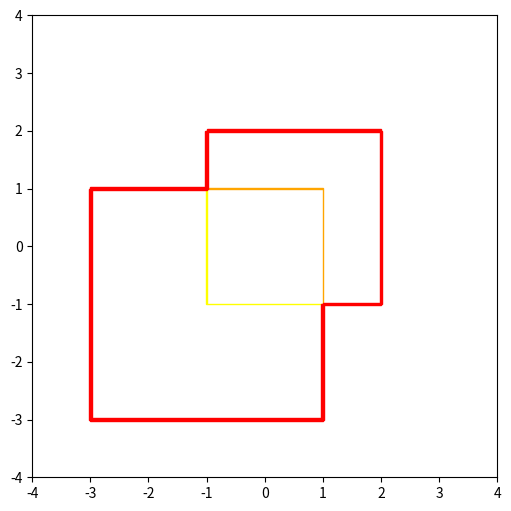

Here is the Python script that generated this plot:
import matplotlib.pyplot as plt
import numpy as np
from matplotlib.backend_bases import MouseButton

# TODO: Update ContainsPoint to be manifold agnostic (it currently assumes a hyperplane).
# TODO: Update ContainsPoint to use integral instead of ray cast to compute winding number.

class Manifold:

    # If a shift of 1 in the normal direction of one manifold yields a shift of 10 in the tangent plane intersection, the manifolds are parallel
    maxAlignment = 0.99 # 1 - 1/10^2

    # If two points are within 0.01 of each eachother, they are coincident
    minSeparation = 0.01

    @staticmethod
    def TangentSpaceFromNormal(normal):
        # Construct the Householder reflection transform using the normal
        reflector = np.add(np.identity(len(normal)), np.outer(-2*normal, normal))
        # Compute the eigenvalues and eigenvectors for the symmetric transform (eigenvalues returned in ascending order).
        eigen = np.linalg.eigh(reflector)
        # Assert the first eigenvalue is negative (the reflection whose eigenvector is the normal)
        assert(eigen[0][0] < 0.0)
        # Return the tangent space by removing the first eigenvector column (the negated normal)
        return np.delete(eigen[1], 0, 1)
    
    @staticmethod
    def CreateFromNormal(normal, offset):
        manifold = Manifold()

        # Ensure the normal is always an array
        if np.isscalar(normal):
            manifold.normal = np.array([normal])
        else:
            manifold.normal = np.array(normal)
        manifold.normal = manifold.normal / np.linalg.norm(manifold.normal)
        manifold.point = offset * manifold.normal
        if len(manifold.normal) > 1:
            manifold.tangentSpace = Manifold.TangentSpaceFromNormal(manifold.normal)
        else:
            manifold.tangentSpace = 1.0
        return manifold

    def __init__(self):
        self.normal = None
        self.tangentSpace = None
        self.point = None

    def Flip(self):
        manifold = Manifold()
        manifold.normal = -self.normal
        manifold.tangentSpace = self.tangentSpace
        manifold.point = self.point
        return manifold

    def PointFromDomain(self, domainPoint):
        return np.dot(self.tangentSpace, domainPoint) + self.point

    def DomainFromPoint(self, point):
        return np.dot(point - self.point, self.tangentSpace)

    def IntersectManifold(self, other, cache = None):
        # Check manifold intersections cache for previously computed intersections.
        if cache != None:
            if (self, other) in cache:
                return cache[(self, other)]
            elif (other, self) in cache:
                return cache[(other, self)]

        # Initialize list of intersections. Planar manifolds will have at most one intersection, but curved manifolds could have multiple.
        intersections = []
        intersectionsFlipped = []

        # Ensure manifolds are not parallel
        alignment = np.dot(self.normal, other.normal)
        if self != other and alignment * alignment < Manifold.maxAlignment:
            # Compute the intersecting self domain manifold
            normalSelf = np.dot(other.normal, self.tangentSpace)
            normalize = 1.0 / np.linalg.norm(normalSelf)
            normalSelf = normalize * normalSelf
            offsetSelf = normalize * np.dot(other.normal, np.subtract(other.point, self.point))

            # Compute the intersecting other domain manifold
            normalOther = np.dot(self.normal, other.tangentSpace)
            normalize = 1.0 / np.linalg.norm(normalOther)
            normalOther = normalize * normalOther
            offsetOther = normalize * np.dot(self.normal, np.subtract(self.point, other.point))

            intersection = [Manifold.CreateFromNormal(normalSelf, offsetSelf), Manifold.CreateFromNormal(normalOther, offsetOther)]
            intersections.append(intersection)
            intersectionsFlipped.append([intersection[1], intersection[0]])

        # Store intersections in cache
        if cache != None:
            cache[(self,other)] = intersections
            cache[(other,self)] = intersectionsFlipped

        return intersections

class Boundary:

    def __init__(self, manifold, domain = None):
        if domain:
            assert len(manifold.normal) - 1 == domain.dimension
        else:
            assert len(manifold.normal) == 1

        self.manifold = manifold
        self.domain = domain
    
    @staticmethod
    def SortKey(boundary):
        return boundary.manifold.point[0]

class Solid:

    @staticmethod
    def CreateSolidFromPoints(dimension, points, isVoid = False):
        # Implementation only works for dimension 2 so far.
        assert dimension == 2
        assert len(points) > 2
        assert len(points[0]) == dimension

        solid = Solid(dimension, isVoid)

        previousPoint = np.array(points[len(points)-1])
        for point in points:
            point = np.array(point)
            vector = point - previousPoint
            normal = np.array([-vector[1], vector[0]])
            normal = normal / np.linalg.norm(normal)
            manifold = Manifold.CreateFromNormal(normal,np.dot(normal,point))
            domain = Solid(dimension-1)
            domain.boundaries.append(Boundary(Manifold.CreateFromNormal(-1.0, -manifold.DomainFromPoint(previousPoint))))
            domain.boundaries.append(Boundary(Manifold.CreateFromNormal(1.0, manifold.DomainFromPoint(point))))
            solid.boundaries.append(Boundary(manifold, domain))
            previousPoint = point

        return solid

    def __init__(self, dimension, isVoid = False):
        assert dimension > 0
        self.dimension = dimension
        self.isVoid = isVoid
        self.boundaries = []

    def Not(self):
        solid = Solid(self.dimension, not self.isVoid)
        for boundary in self.boundaries:
            solid.boundaries.append(Boundary(boundary.manifold.Flip(),boundary.domain))
        return solid
    
    def Points(self):
        for boundary in self.boundaries:
            if boundary.domain:
                for domainPoint in boundary.domain.Points():
                    point = boundary.manifold.PointFromDomain(domainPoint)
                    yield point
            else:
                yield boundary.manifold.point
    
    def Edges(self):
        if self.dimension > 1:
            for boundary in self.boundaries:
                for domainEdge in boundary.domain.Edges():
                    yield [boundary.manifold.PointFromDomain(domainEdge[0]), boundary.manifold.PointFromDomain(domainEdge[1])]
        else:
            self.boundaries.sort(key=Boundary.SortKey)
            b = 1
            while b < len(self.boundaries):
                yield [self.boundaries[b-1].manifold.point, self.boundaries[b].manifold.point]
                b += 2
 
    def ContainsPoint(self, point):
        # Return value is -1 for interior, 0 for on boundary, and 1 for exterior
        containment = -1
        onBoundary = False

        # The winding number is 0 if the point is outside the solid, 1 if it's inside.
        # Other values indicate issues: 
        #  * Incomplete boundaries lead to fractional values;
        #  * Interior-pointing normals lead to negative values;
        #  * Nested shells lead to absolute values of 2 or greater.
        windingNumber = 0
        if self.isVoid:
            # If the solid is a void, then the winding number starts as 1 to account for the boundary at infinity.
            windingNumber = 1

        # Intersect a ray from point along the x-axis through self's boundaries.
        # All dot products with the ray are just the first component, since the ray is along the x-axis.
        for boundary in self.boundaries:
            manifold = boundary.manifold
            # Ensure manifold intersects x-axis
            if manifold.normal[0]*manifold.normal[0] > 1 - Manifold.maxAlignment:
                # Calculate distance to manifold
                vectorToManifold = manifold.point - point
                distanceToManifold = np.dot(manifold.normal, vectorToManifold) / manifold.normal[0]

                # Check the distance is positive
                if distanceToManifold > -Manifold.minSeparation:
                    considerBoundary = True
                    # Don't consider boundary if ray intersection is outside its domain.
                    if boundary.domain:
                        vectorFromManifold = -vectorToManifold
                        vectorFromManifold[0] += distanceToManifold
                        domainPoint = np.dot(vectorFromManifold, manifold.tangentSpace)
                        considerBoundary = boundary.domain.ContainsPoint(domainPoint) < 1
                    # We intersect this boundary, so accumulate winding number based on sign of dot(ray,normal) == normal[0].
                    if considerBoundary:
                        if distanceToManifold < Manifold.minSeparation:
                            onBoundary = True
                        windingNumber += np.sign(manifold.normal[0])
        
        if onBoundary:
            containment = 0
        elif windingNumber == 0:
            containment = 1
        return containment 

    def ContainsBoundary(self, boundary):
        # Assumes there is no boundary intersection, though there may be coincidence
        containment = False

        if boundary.domain:
            for domainPoint in boundary.domain.Points():
                constainsPoint = self.ContainsPoint(boundary.manifold.PointFromDomain(domainPoint))
                if constainsPoint != 0:
                    containment = constainsPoint < 0
                    break
        else:
            containment = self.ContainsPoint(boundary.manifold.point) < 0

        return containment

    def Slice(self, manifold, cache = None):
        assert len(manifold.normal) == self.dimension

        manifoldDomain = None

        # Only manifolds of dimension > 1 have a domain.
        if self.dimension > 1:
            manifoldDomain = Solid(self.dimension-1, self.isVoid)

            # Intersect each of this solid's boundaries with the manifold.
            for boundary in self.boundaries:
                # Start by intersecting the boundary's manifold with the given manifold.
                # The Manifold.Intersect returns a collection of manifold pairs:
                #   * intersection[0] is in the boundary's domain;
                #   * intersection[1] is in the given manifold's domain.
                # Both intersections correspond to the same range (the intersection between the manifolds).
                intersections = boundary.manifold.IntersectManifold(manifold, cache)

                # For each intersection, slice the boundary domain with the intersection manifold.
                # We slice the boundary domain using intersection[0], but we add intersection[1] to the manifold domain. 
                for intersection in intersections:
                    if boundary.domain.dimension > 1:
                        intersectionDomain = boundary.domain.Slice(intersection[0], cache)
                        if intersectionDomain:
                            manifoldDomain.boundaries.append(Boundary(intersection[1],intersectionDomain))
                    else:
                        # This domain is dimension 1, a real number line, and the intersection is a point on that line.
                        # Determine if the intersection point is within domain's interior.
                        if boundary.domain.ContainsPoint(intersection[0].point) < 0:
                            manifoldDomain.boundaries.append(Boundary(intersection[1]))
            
            # Don't return a manifold domain if it's empty
            if len(manifoldDomain.boundaries) == 0:
                manifoldDomain = None
        
        return manifoldDomain

    def Intersection(self, solid, cache = None):
        assert self.dimension == solid.dimension

        # Manifold intersections are expensive and come in symmetric pairs (m1 intersect m2, m2 intersect m1).
        # So, we create a manifold intersections cache (dictionary) to store and reuse intersection pairs.
        if cache == None:
            cache = {}

        combinedSolid = Solid(self.dimension, self.isVoid and solid.isVoid)

        for boundary in self.boundaries:
            # Slice self boundary manifold by solid. If it intersects, intersect the domains.
            newDomain = solid.Slice(boundary.manifold, cache)
            if newDomain:
                newDomain = boundary.domain.Intersection(newDomain, cache)
                if len(newDomain.boundaries) > 0:
                    combinedSolid.boundaries.append(Boundary(boundary.manifold, newDomain))
            elif solid.ContainsBoundary(boundary):
                combinedSolid.boundaries.append(boundary)

        for boundary in solid.boundaries:
            # Slice solid boundary manifold by self. If it intersects, intersect the domains.
            newDomain = self.Slice(boundary.manifold, cache)
            if newDomain:
                newDomain = boundary.domain.Intersection(newDomain, cache)
                if len(newDomain.boundaries) > 0:
                    combinedSolid.boundaries.append(Boundary(boundary.manifold, newDomain))
            elif self.ContainsBoundary(boundary):
                combinedSolid.boundaries.append(boundary)

        return combinedSolid

    def Union(self, solid):
        return self.Not().Intersection(solid.Not()).Not()

    def Difference(self, solid):
        return self.Intersection(solid.Not())

class InteractiveCanvas:

    epsilon = 5  # max pixel distance to count as a vertex hit

    def __init__(self, solidA, solidB):

        fig, self.ax = plt.subplots(figsize=(6, 6))
        self.ax.set_title('Drag shape to update path')
        self.canvas = self.ax.figure.canvas

        self._ind = None

        self.solidA = solidA
        self.solidB = solidB
        self.solid = solidA.Union(solidB)
        
        self.canvas.mpl_connect('draw_event', self.on_draw)
        self.canvas.mpl_connect('button_press_event', self.on_button_press)
        self.canvas.mpl_connect('key_press_event', self.on_key_press)
        self.canvas.mpl_connect('button_release_event', self.on_button_release)
        self.canvas.mpl_connect('motion_notify_event', self.on_mouse_move)

        self.on_draw(None)

    def on_draw(self, event):
        """Callback for draws."""
        self.ax.cla()
        self.ax.set(xlim = (-4, 4), ylim = (-4, 4))
        
        for edge in self.solidA.Edges():
            self.ax.arrow(edge[0][0], edge[0][1], edge[1][0] - edge[0][0], edge[1][1] - edge[0][1], width=0.01, head_width=0.0, color="orange")

        for edge in self.solidB.Edges():
            self.ax.arrow(edge[0][0], edge[0][1], edge[1][0] - edge[0][0], edge[1][1] - edge[0][1], width=0.01, head_width=0.0, color="yellow")

        for edge in self.solid.Edges():
            self.ax.arrow(edge[0][0], edge[0][1], edge[1][0] - edge[0][0], edge[1][1] - edge[0][1], width=0.05, head_width=0.0, color="red")

    def on_button_press(self, event):
        """Callback for mouse button presses."""
        if event.inaxes is None or event.button != MouseButton.LEFT:
            return
        # self._ind = self.get_ind_under_point(event)

    def on_button_release(self, event):
        """Callback for mouse button releases."""
        if event.button != MouseButton.LEFT:
            return
        # self._ind = None

    def on_key_press(self, event):
        """Callback for key presses."""
        if event.key == 'i':
            self.solid = self.solidA.Intersection(self.solidB)
        elif event.key == 'u':
            self.solid = self.solidA.Union(self.solidB)
        elif event.key == 'd':
            self.solid = self.solidA.Difference(self.solidB)
        self.on_draw(None)
        self.canvas.draw()

    def on_mouse_move(self, event):
        """Callback for mouse movements."""
        if (self._ind is None
                or event.inaxes is None
                or event.button != MouseButton.LEFT):
            return

        #vertices = self.pathpatch.get_path().vertices

        #vertices[self._ind] = event.xdata, event.ydata
        #self.line.set_data(zip(*vertices))

def CreateStar(radius, center):
    vertices = []
    points = 5
    for i in range(points):
        vertices.append([radius*np.cos(((2*i)%points)*6.28/points) + center[0], radius*np.sin(((2*i)%points)*6.28/points) + center[1]])

    nt = (vertices[1][0]-vertices[0][0])*(vertices[4][1]-vertices[3][1]) + (vertices[1][1]-vertices[0][1])*(vertices[3][0]-vertices[4][0])
    u = ((vertices[3][0]-vertices[0][0])*(vertices[4][1]-vertices[3][1]) + (vertices[3][1]-vertices[0][1])*(vertices[3][0]-vertices[4][0]))/nt

    solid = Solid.CreateSolidFromPoints(2, vertices)
    for boundary in solid.boundaries:
        u0 = boundary.domain.boundaries[0].manifold.point[0]
        u1 = boundary.domain.boundaries[1].manifold.point[0]
        boundary.domain.boundaries.append(Boundary(Manifold.CreateFromNormal(1.0, u0 + (1.0 - u)*(u1 - u0))))
        boundary.domain.boundaries.append(Boundary(Manifold.CreateFromNormal(-1.0, -(u0 + u*(u1 - u0)))))

    return solid

squareA = Solid.CreateSolidFromPoints(2, [[-3,-3],[-3,1],[1,1],[1,-3]])
squareB = Solid.CreateSolidFromPoints(2, [[-1,-1],[-1,2],[2,2],[2,-1]])

starA = CreateStar(1.0, [-2.0, -2.0])
starB = CreateStar(1.0, [2.0, 2.0])

interactor = InteractiveCanvas(squareA, squareB)
plt.show()